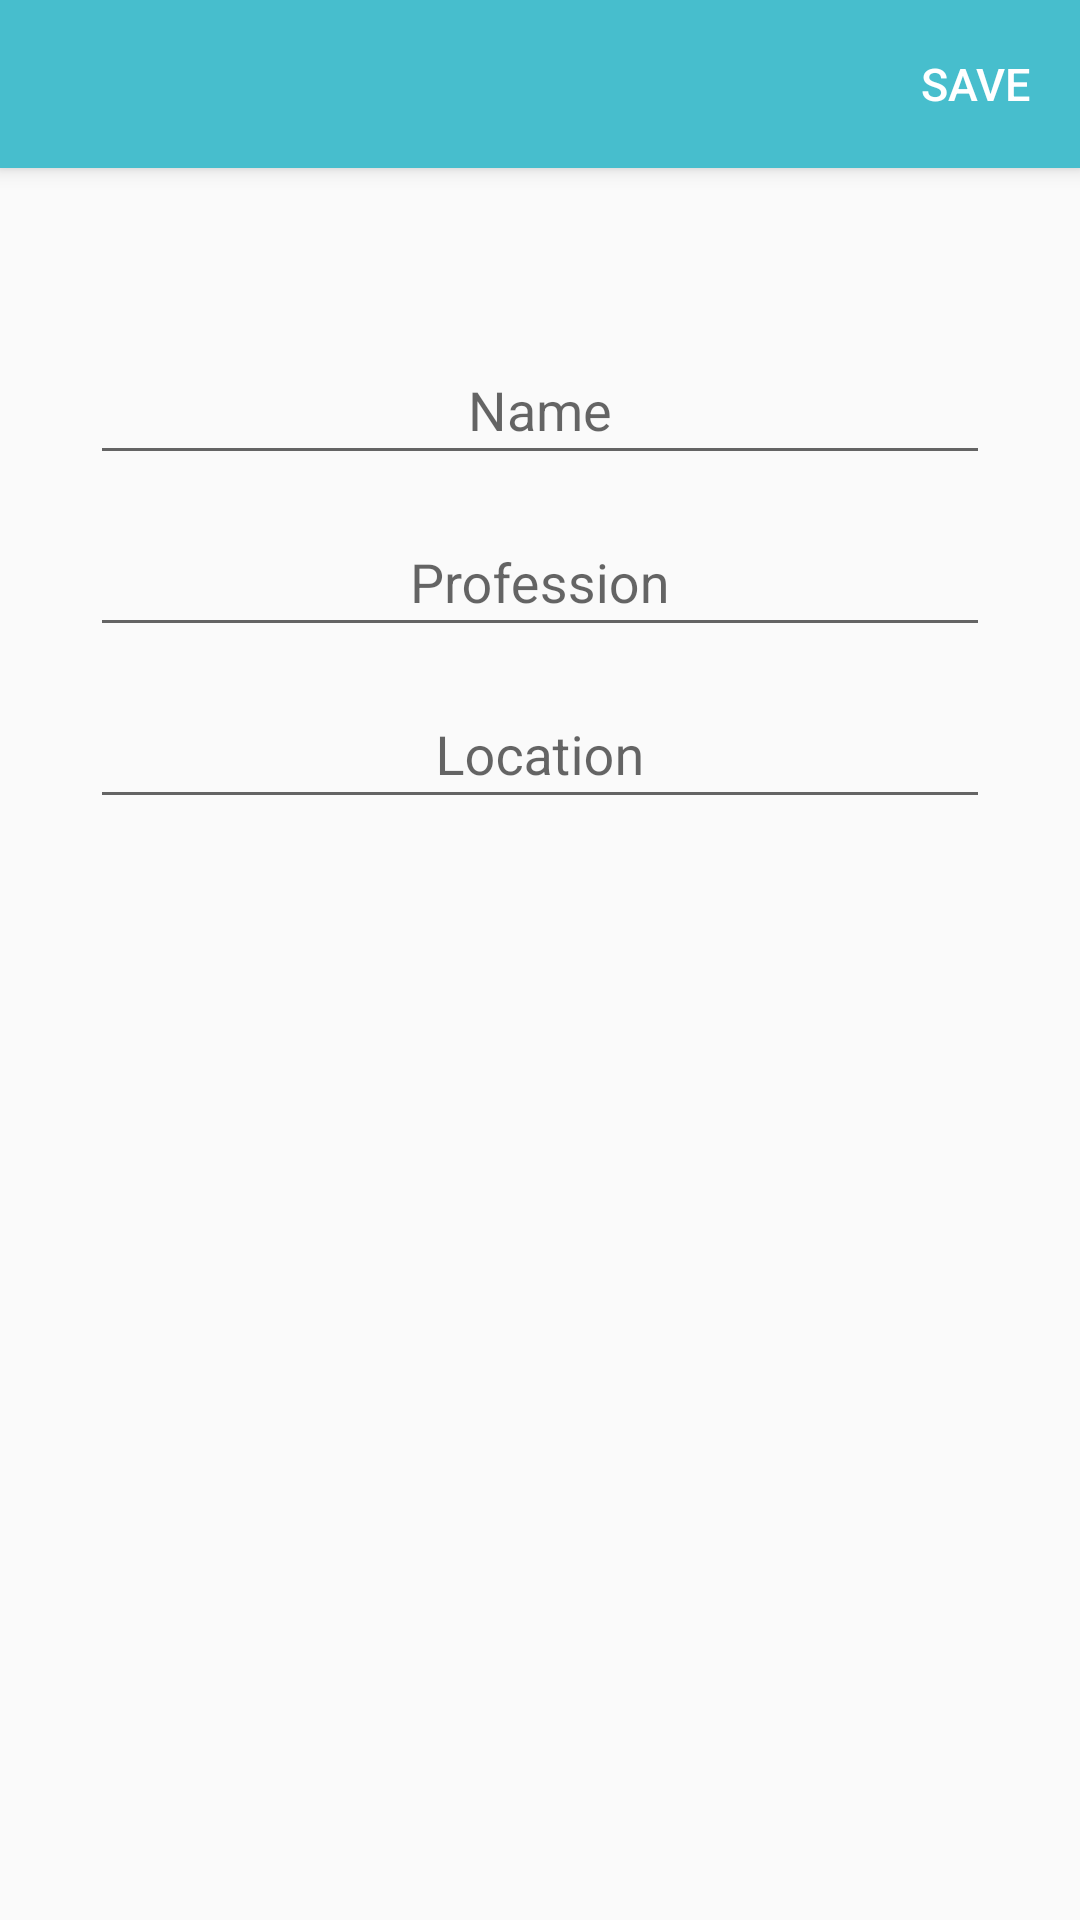

Layout XML and referenced resources for this Android screen:
<!-- AndroidManifest.xml: application theme AppTheme.NoActionBar -->
<!-- res/layout/activity_basic_info.xml -->
<?xml version="1.0" encoding="utf-8"?>
<RelativeLayout xmlns:android="http://schemas.android.com/apk/res/android"
        android:layout_width="match_parent"
        android:layout_height="match_parent"
        xmlns:app="http://schemas.android.com/apk/res-auto">

    <androidx.appcompat.widget.Toolbar
            android:id="@+id/toolbar"
            android:layout_width="match_parent"
            android:layout_height="wrap_content"
            android:background="?attr/colorPrimary"
            android:minHeight="?attr/actionBarSize"
            android:theme="?attr/actionBarTheme"
            android:elevation="4dp">

        <androidx.constraintlayout.widget.ConstraintLayout
                android:layout_width="match_parent"
                android:layout_height="match_parent">


            <Button
                    android:id="@+id/saveChanges"
                    style="@style/SaveButtonTransparent"
                    android:layout_width="70dp"
                    android:layout_height="50dp"
                    android:text="save"
                    app:layout_constraintEnd_toEndOf="parent"
                    app:layout_constraintTop_toTopOf="parent" />

            <Button
                    android:id="@+id/nextButton"
                    style="@style/SaveButtonTransparent"
                    android:layout_width="70dp"
                    android:layout_height="50dp"
                    android:text="next"
                    app:layout_constraintEnd_toEndOf="parent"
                    app:layout_constraintTop_toTopOf="parent"
                    android:visibility="gone"/>

        </androidx.constraintlayout.widget.ConstraintLayout>

    </androidx.appcompat.widget.Toolbar>

    <ProgressBar
            android:id="@+id/progressBar"
            android:layout_width="match_parent"
            android:layout_height="wrap_content"
            android:layout_below="@id/toolbar"
            style="@android:style/Widget.Material.ProgressBar.Horizontal"
            android:visibility="gone">

    </ProgressBar>


    <LinearLayout
            android:id="@+id/basicinfolinear"
            android:layout_width="match_parent"
            android:layout_height="wrap_content"
            android:orientation="vertical"
            android:layout_below="@+id/toolbar">


        <com.google.android.material.textfield.TextInputLayout
                android:id="@+id/nameTIL"
                android:layout_width="@dimen/standard_width"
                android:layout_height="wrap_content"
                android:layout_marginTop="50dp"
                android:paddingBottom="5dp"
                android:layout_gravity="center_horizontal">

            <com.google.android.material.textfield.TextInputEditText
                    android:id="@+id/nameET"
                    android:layout_width="match_parent"
                    android:layout_height="wrap_content"
                    android:hint="@string/hint_name"
                    android:inputType="textCapWords"
                    android:gravity="center_horizontal"/>

        </com.google.android.material.textfield.TextInputLayout>

        <com.google.android.material.textfield.TextInputLayout
                android:id="@+id/professionTIL"
                android:layout_width="@dimen/standard_width"
                android:layout_height="wrap_content"
                android:paddingBottom="5dp"
                android:layout_gravity="center_horizontal">

            <com.google.android.material.textfield.TextInputEditText
                    android:id="@+id/professionET"
                    android:layout_width="match_parent"
                    android:layout_height="wrap_content"
                    android:hint="@string/hint_profession"
                    android:inputType="textCapWords"
                    android:gravity="center_horizontal"/>

        </com.google.android.material.textfield.TextInputLayout>

        <com.google.android.material.textfield.TextInputLayout
                android:id="@+id/locationTIL"
                android:layout_width="@dimen/standard_width"
                android:layout_height="wrap_content"
                android:paddingBottom="5dp"
                android:layout_gravity="center_horizontal"
                android:layout_marginBottom="20dp">

            <com.google.android.material.textfield.TextInputEditText
                    android:id="@+id/locationET"
                    android:layout_width="match_parent"
                    android:layout_height="wrap_content"
                    android:hint="@string/hint_location"
                    android:inputType="textCapWords"
                    android:gravity="center_horizontal"/>

        </com.google.android.material.textfield.TextInputLayout>


    </LinearLayout>

</RelativeLayout>
<!-- resources referenced by this layout -->
<resources>
  <dimen name="standard_width">300dp</dimen>
  <string name="hint_location">Location</string>
  <string name="hint_name">Name</string>
  <string name="hint_profession">Profession</string>
  <style name="SaveButtonTransparent">
          <item name="android:background">@android:color/transparent</item>
          <item name="android:textColor">@color/white</item>
          <item name="android:textSize">15sp</item>
          <item name="android:layout_gravity">right</item>
          
      </style>
  <style name="AppTheme.NoActionBar">
          <item name="windowActionBar">false</item>
          <item name="windowNoTitle">true</item>
      </style>
  <color name="white">#ffffff</color>
</resources>
